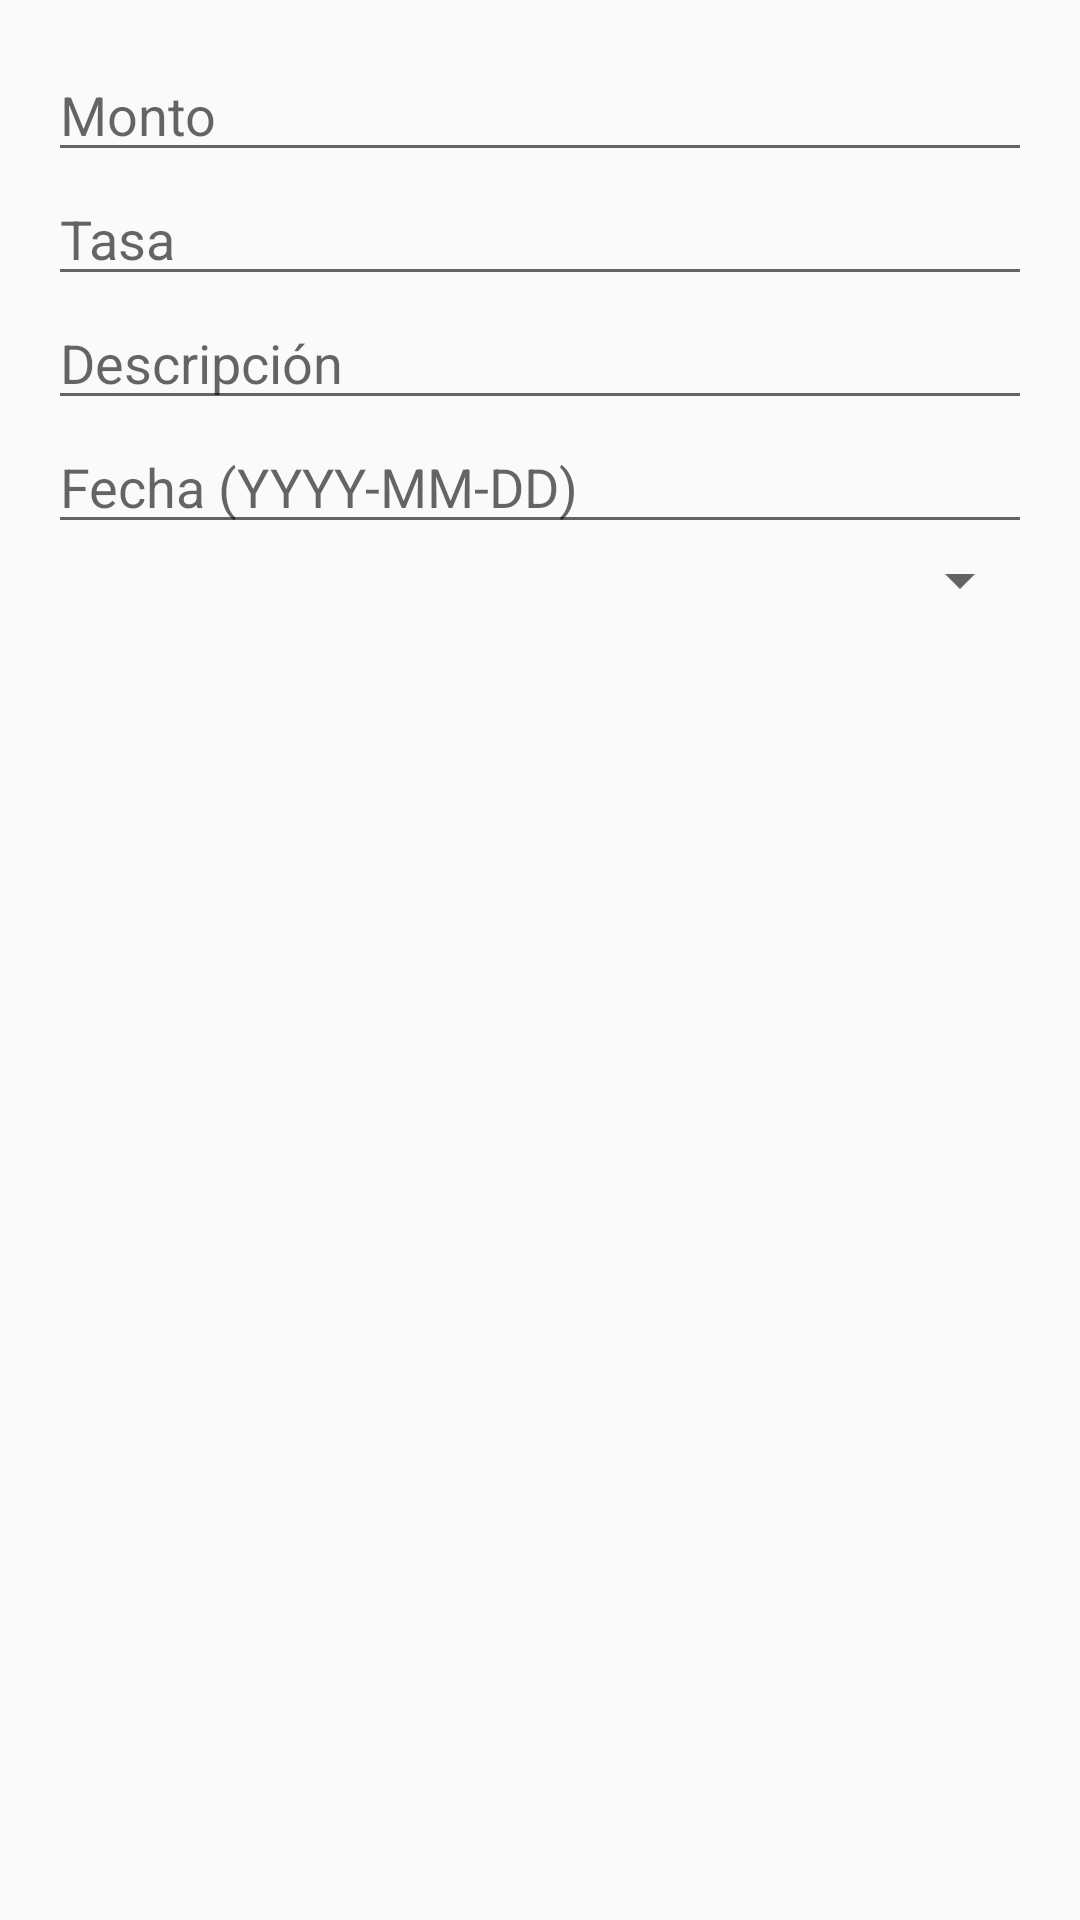

This screen was rendered from an Android layout file. Write that file and the resources it references.
<!-- AndroidManifest.xml: application theme AppTheme -->
<!-- res/layout/dialog_edit_registro.xml -->
<LinearLayout
    xmlns:android="http://schemas.android.com/apk/res/android"
    android:layout_width="match_parent"
    android:layout_height="wrap_content"
    android:orientation="vertical"
    android:padding="16dp">

    <EditText
        android:id="@+id/et_monto"
        android:layout_width="match_parent"
        android:layout_height="wrap_content"
        android:hint="Monto" />

    <EditText
        android:id="@+id/et_tasa"
        android:layout_width="match_parent"
        android:layout_height="wrap_content"
        android:hint="Tasa" />

    <EditText
        android:id="@+id/et_descripcion"
        android:layout_width="match_parent"
        android:layout_height="wrap_content"
        android:hint="Descripción" />

    <EditText
        android:id="@+id/et_fecha"
        android:layout_width="match_parent"
        android:layout_height="wrap_content"
        android:hint="Fecha (YYYY-MM-DD)" />

    <Spinner
        android:id="@+id/spinner_partida"
        android:layout_width="match_parent"
        android:layout_height="wrap_content" />
</LinearLayout>
<!-- resources referenced by this layout -->
<resources>
  <style name="AppTheme" parent="Theme.AppCompat.Light.NoActionBar">
      
      <item name="colorPrimary">@color/colorPrimary</item>
      <item name="colorPrimaryDark">@color/colorPrimaryDark</item>
      <item name="colorAccent">@color/colorAccent</item>
      <item name="windowActionBar">false</item>
      <item name="windowNoTitle">true</item>
  </style>
  <color name="colorPrimary">#6200EE</color>
  <color name="colorPrimaryDark">#3700B3</color>
  <color name="colorAccent">#03DAC5</color>
</resources>
